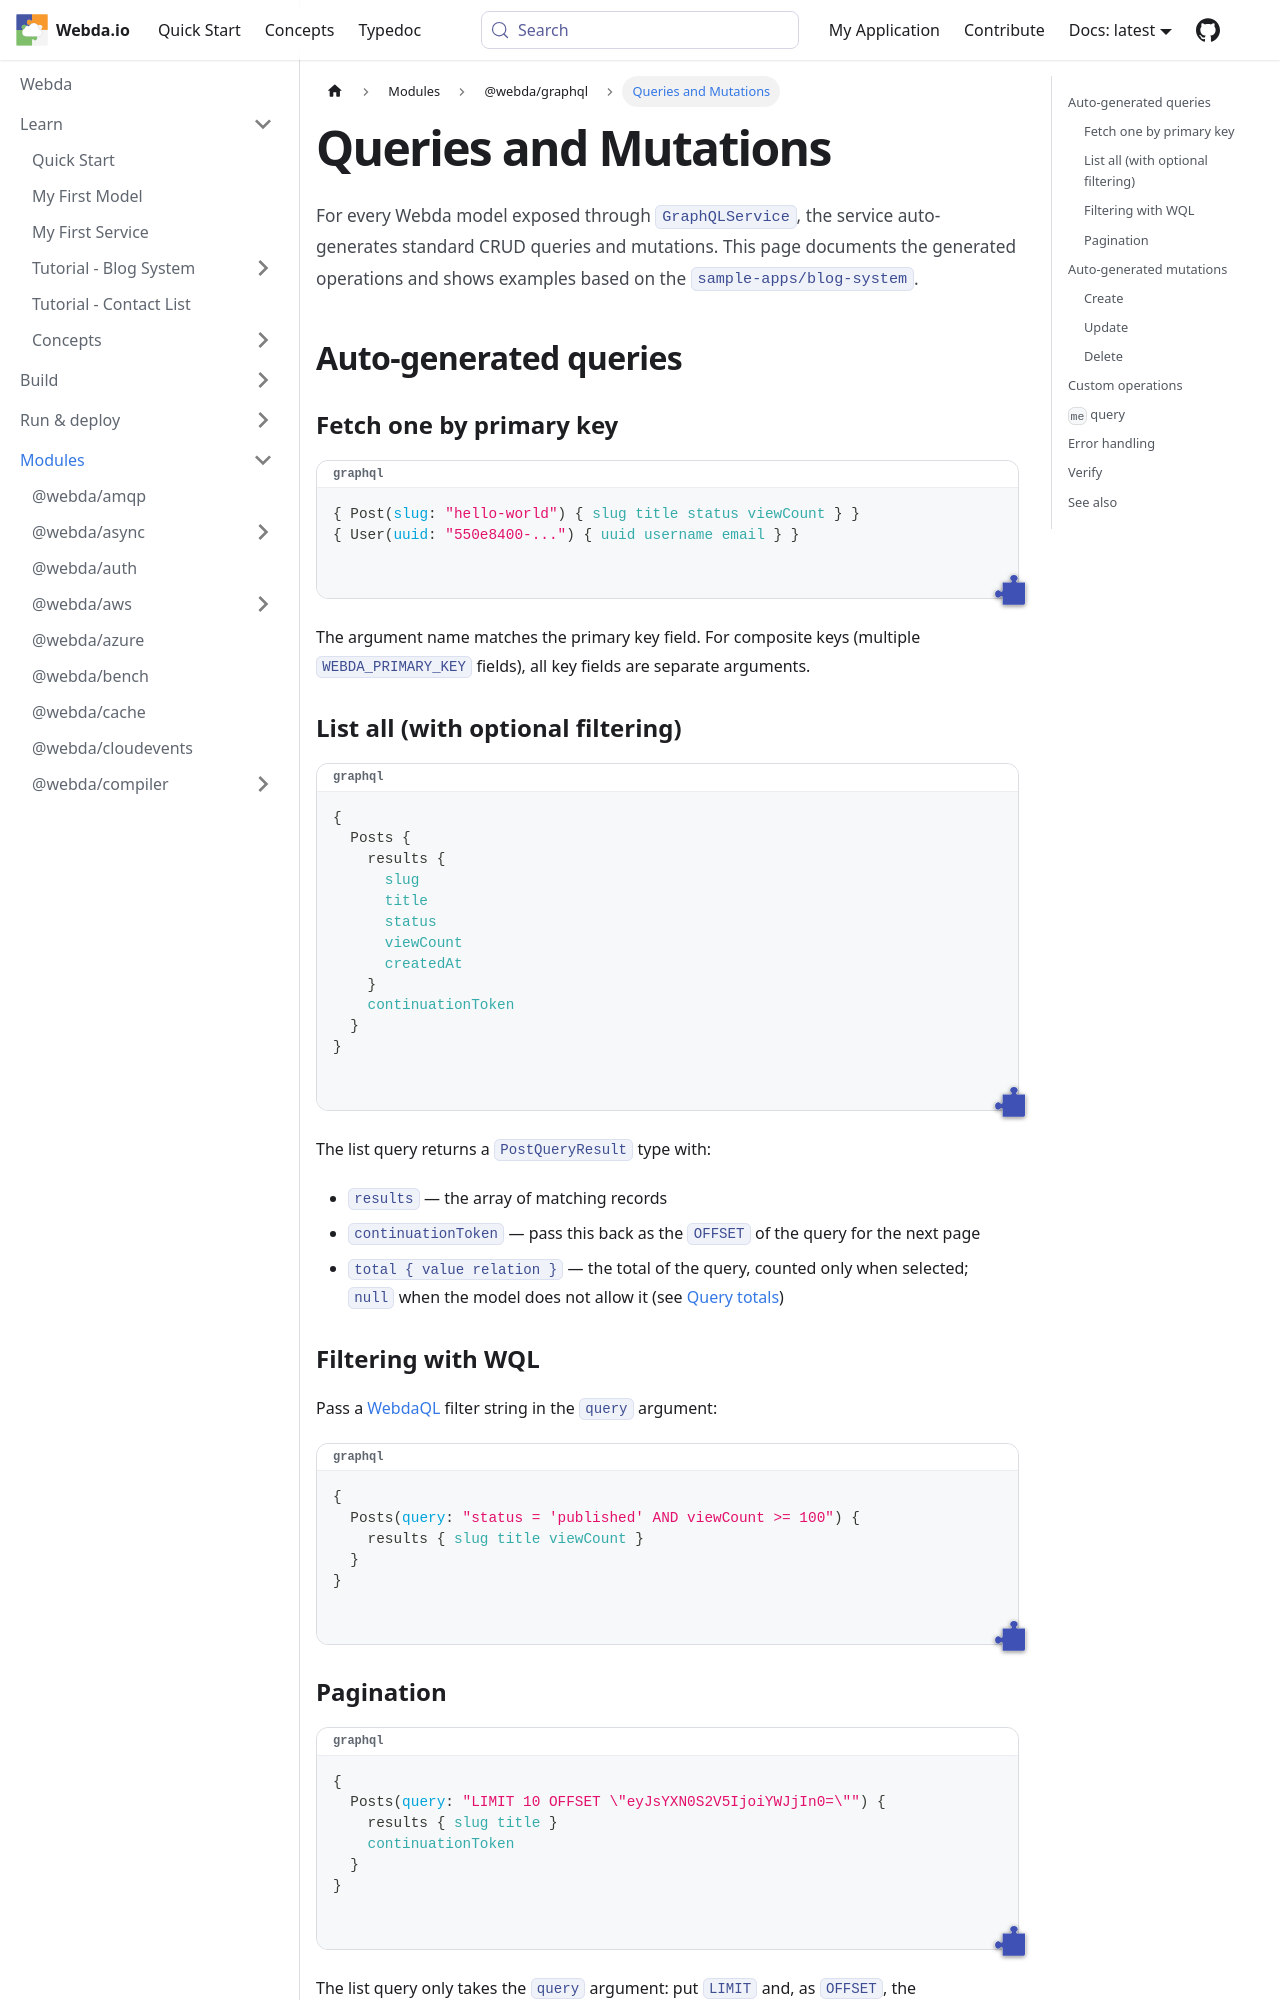

repository: loopingz/webda.io · page: docs/Modules/graphql/Queries-And-Mutations/index.html · generator: docusaurus

---
sidebar_position: 3
sidebar_label: Queries and Mutations
---

# Queries and Mutations

For every Webda model exposed through `GraphQLService`, the service auto-generates standard CRUD queries and mutations. This page documents the generated operations and shows examples based on the `sample-apps/blog-system`.

## Auto-generated queries

### Fetch one by primary key

```graphql
{ Post(slug: "hello-world") { slug title status viewCount } }
{ User(uuid: "550e8400-...") { uuid username email } }
```

The argument name matches the primary key field. For composite keys (multiple `WEBDA_PRIMARY_KEY` fields), all key fields are separate arguments.

### List all (with optional filtering)

```graphql
{
  Posts {
    results {
      slug
      title
      status
      viewCount
      createdAt
    }
    continuationToken
  }
}
```

The list query returns a `PostQueryResult` type with:
- `results` — the array of matching records
- `continuationToken` — pass this back as the `OFFSET` of the query for the next page
- `total { value relation }` — the total of the query, counted only when selected; `null` when the model does not allow it (see [Query totals](../../Concepts/Stores/Query-Total.md))

### Filtering with WQL

Pass a [WebdaQL](../ql/Syntax.md) filter string in the `query` argument:

```graphql
{
  Posts(query: "status = 'published' AND viewCount >= 100") {
    results { slug title viewCount }
  }
}
```
